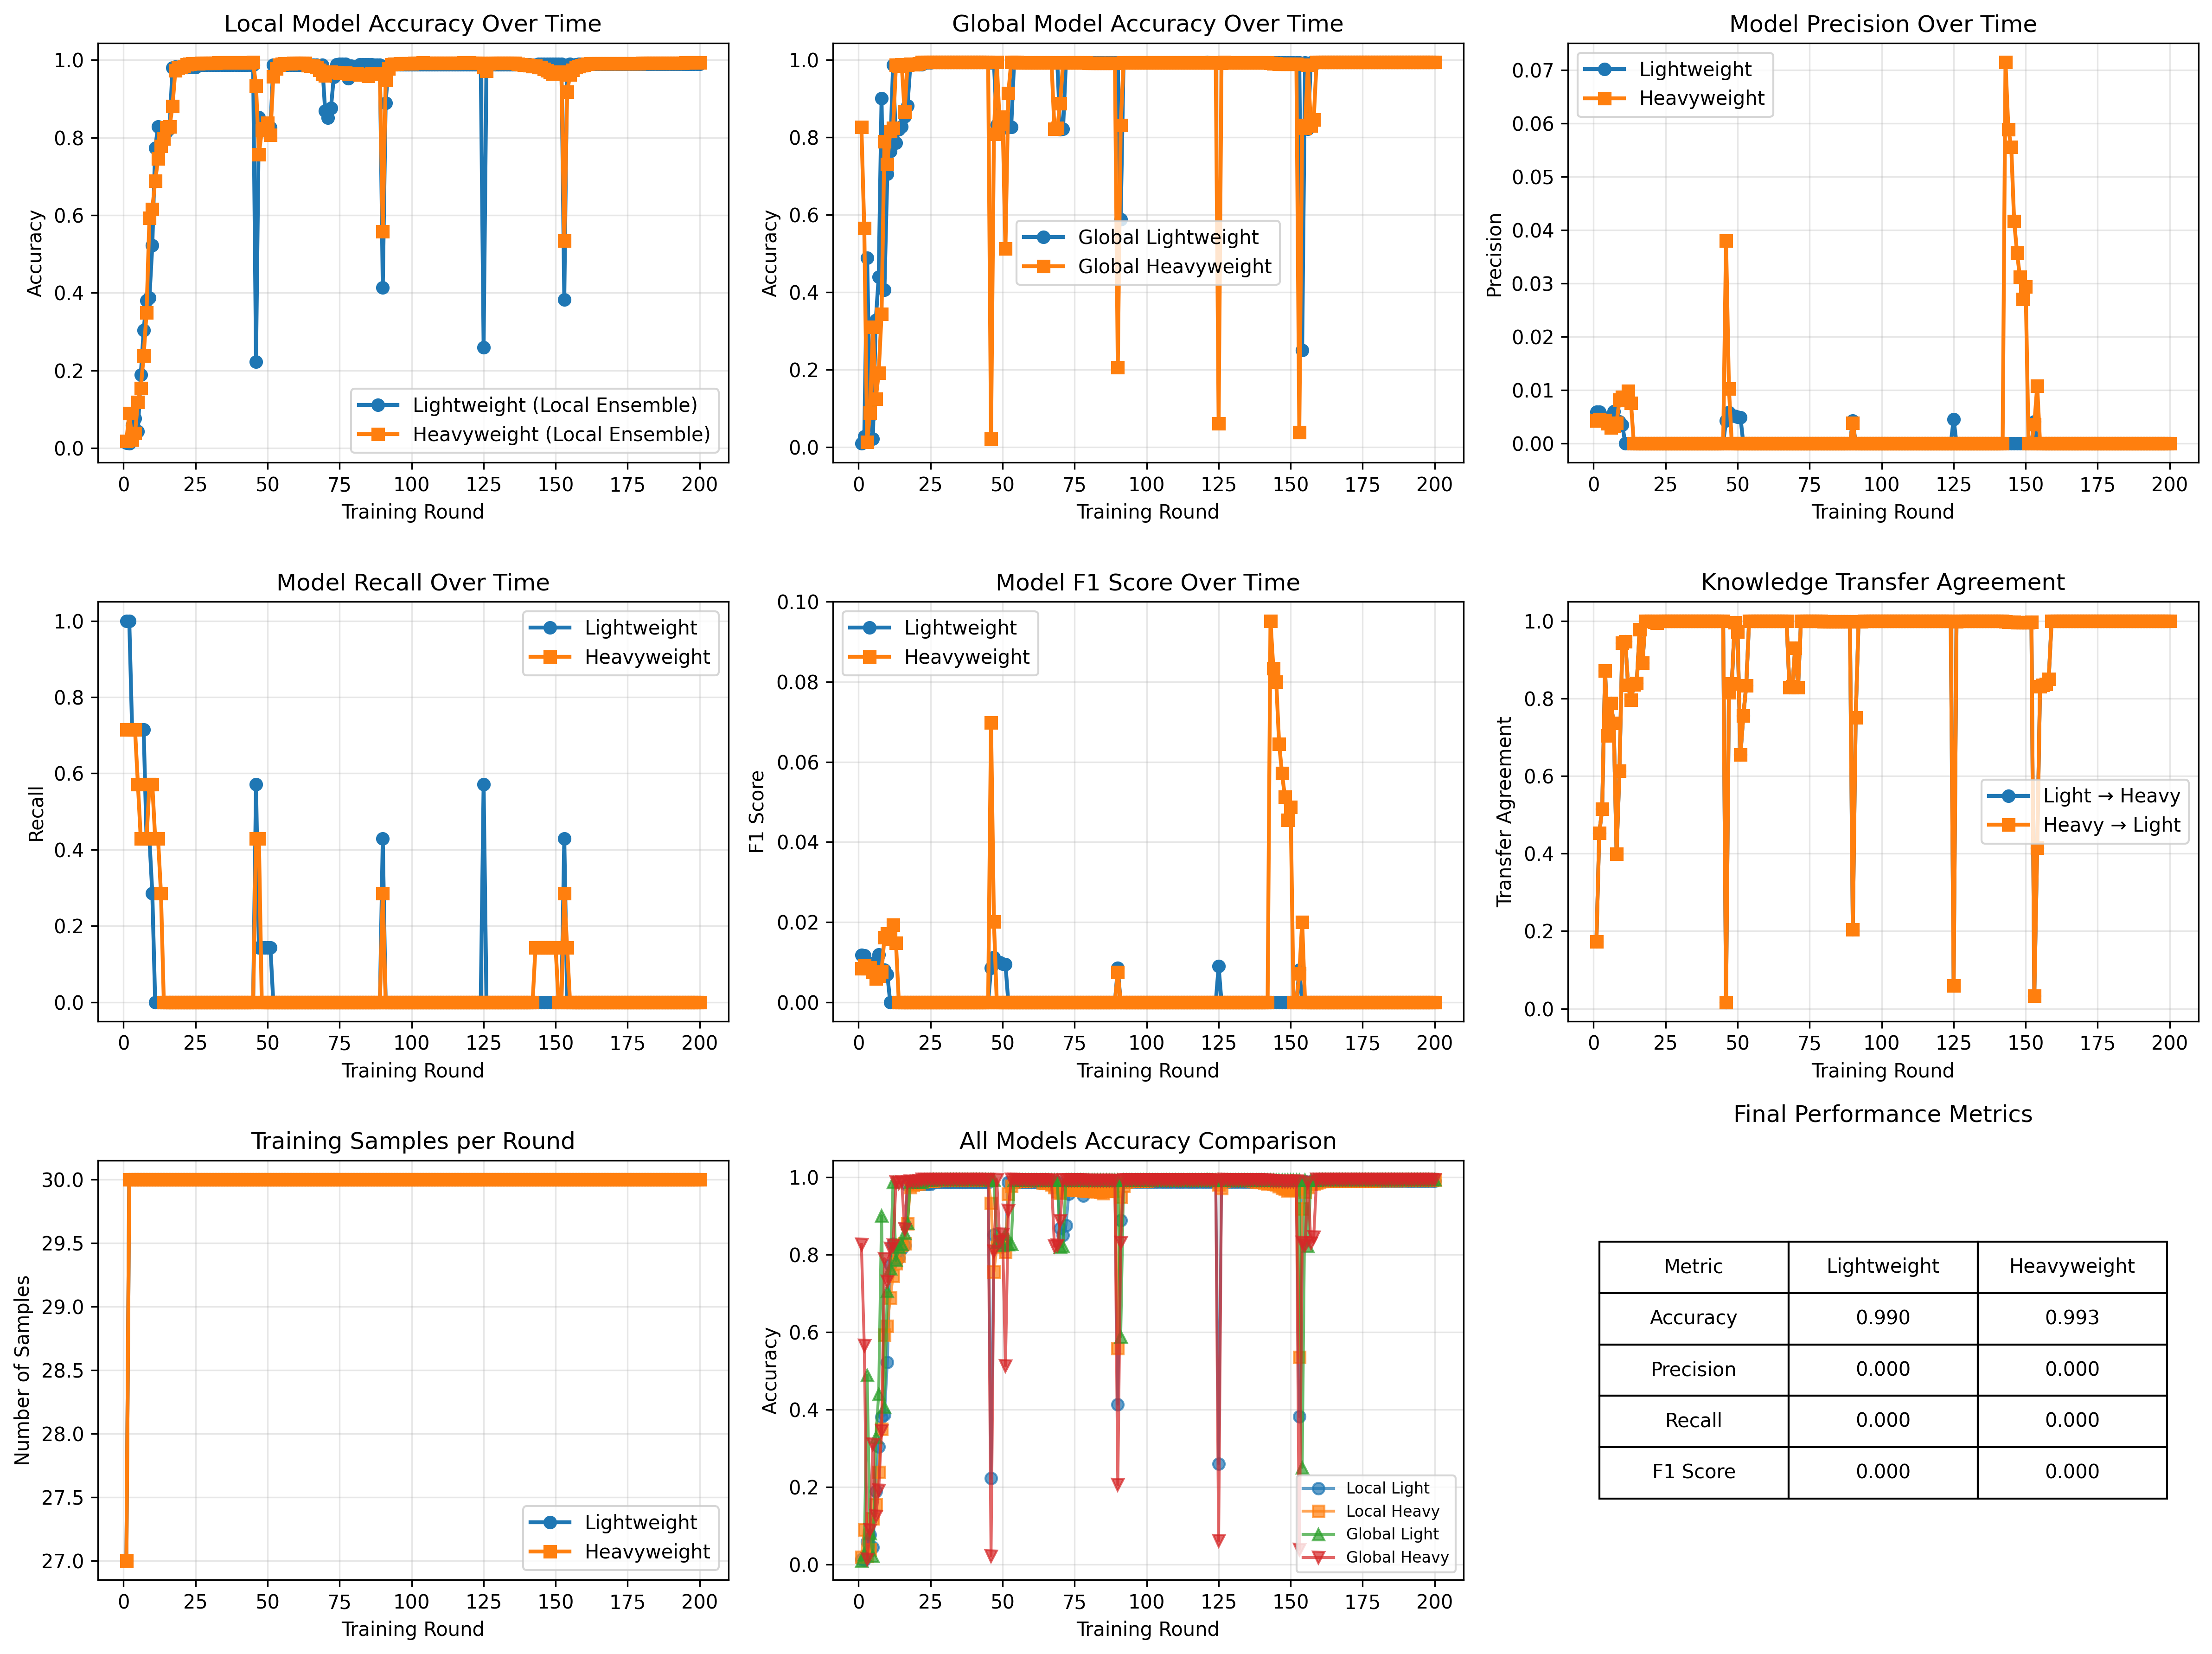

The data file committed next to this chart (first rows):
round, time_start, time_end, lightweight_accuracy, heavyweight_accuracy, global_lightweight_accuracy, global_heavyweight_accuracy, lightweight_precision, heavyweight_precision, lightweight_recall, heavyweight_recall, lightweight_f1, heavyweight_f1, transfer_accuracy_light_to_heavy, transfer_accuracy_heavy_to_light, num_lightweight_samples, num_heavyweight_samples
1, 0, 5, 0.01337, 0.01838, 0.00919, 0.8262, 0.005892, 0.004244, 1.0, 0.7143, 0.01172, 0.008439, 0.1729, 0.1729, 27, 27
2, 5, 10, 0.0117, 0.08939, 0.02757, 0.5647, 0.005882, 0.004575, 1.0, 0.7143, 0.0117, 0.009091, 0.4528, 0.4528, 30, 30
3, 10, 15, 0.05848, 0.02172, 0.4887, 0.01337, 0.004425, 0.004259, 0.7143, 0.7143, 0.008795, 0.008467, 0.5146, 0.5146, 30, 30
4, 15, 20, 0.07602, 0.03843, 0.0802, 0.08855, 0.004509, 0.004333, 0.7143, 0.7143, 0.008961, 0.008613, 0.8713, 0.8713, 30, 30
5, 20, 25, 0.04344, 0.1186, 0.02172, 0.3099, 0.004355, 0.003788, 0.7143, 0.5714, 0.008658, 0.007526, 0.7034, 0.7034, 30, 30
6, 25, 30, 0.1888, 0.1546, 0.3283, 0.1245, 0.005133, 0.002967, 0.7143, 0.4286, 0.01019, 0.005894, 0.7878, 0.7878, 30, 30
7, 30, 35, 0.3041, 0.2381, 0.4394, 0.1913, 0.005981, 0.003293, 0.7143, 0.4286, 0.01186, 0.006536, 0.7368, 0.7368, 30, 30
8, 35, 40, 0.3801, 0.3492, 0.9006, 0.3442, 0.004049, 0.003856, 0.4286, 0.4286, 0.008021, 0.007643, 0.3985, 0.3985, 30, 30
9, 40, 45, 0.3868, 0.5923, 0.406, 0.7895, 0.004093, 0.00818, 0.4286, 0.5714, 0.008108, 0.01613, 0.6132, 0.6132, 30, 30
10, 45, 50, 0.5221, 0.6157, 0.7059, 0.731, 0.003515, 0.008677, 0.2857, 0.5714, 0.006944, 0.01709, 0.9432, 0.9432, 30, 30
11, 50, 55, 0.7736, 0.6884, 0.7644, 0.8154, 0.0, 0.008065, 0.0, 0.4286, 0.0, 0.01583, 0.9474, 0.9474, 30, 30
12, 55, 60, 0.8279, 0.7452, 0.9875, 0.8237, 0.0, 0.009868, 0.0, 0.4286, 0.0, 0.01929, 0.8346, 0.8346, 30, 30
13, 60, 65, 0.7895, 0.7778, 0.7853, 0.9875, 0.0, 0.007605, 0.0, 0.2857, 0.0, 0.01481, 0.7962, 0.7962, 30, 30
14, 65, 70, 0.792, 0.797, 0.8204, 0.985, 0.0, 0.0, 0.0, 0.0, 0.0, 0.0, 0.8354, 0.8354, 30, 30
15, 70, 75, 0.8145, 0.8254, 0.8279, 0.9883, 0.0, 0.0, 0.0, 0.0, 0.0, 0.0, 0.8396, 0.8396, 30, 30
16, 75, 80, 0.8237, 0.8287, 0.8546, 0.8655, 0.0, 0.0, 0.0, 0.0, 0.0, 0.0, 0.9774, 0.9774, 30, 30
17, 80, 85, 0.9799, 0.8805, 0.8814, 0.9866, 0.0, 0.0, 0.0, 0.0, 0.0, 0.0, 0.8914, 0.8914, 30, 30
18, 85, 90, 0.9825, 0.9733, 0.9883, 0.9891, 0.0, 0.0, 0.0, 0.0, 0.0, 0.0, 0.9992, 0.9992, 30, 30
19, 90, 95, 0.9816, 0.9799, 0.9891, 0.9883, 0.0, 0.0, 0.0, 0.0, 0.0, 0.0, 0.9992, 0.9992, 30, 30
20, 95, 100, 0.9816, 0.9816, 0.9891, 0.9891, 0.0, 0.0, 0.0, 0.0, 0.0, 0.0, 1.0, 1.0, 30, 30
21, 100, 105, 0.9816, 0.9833, 0.9883, 0.9908, 0.0, 0.0, 0.0, 0.0, 0.0, 0.0, 0.9975, 0.9975, 30, 30
22, 105, 110, 0.9816, 0.9883, 0.9883, 0.9942, 0.0, 0.0, 0.0, 0.0, 0.0, 0.0, 0.9942, 0.9942, 30, 30
23, 110, 115, 0.9816, 0.99, 0.9933, 0.9942, 0.0, 0.0, 0.0, 0.0, 0.0, 0.0, 0.9992, 0.9992, 30, 30
24, 115, 120, 0.9816, 0.9908, 0.9933, 0.9942, 0.0, 0.0, 0.0, 0.0, 0.0, 0.0, 0.9992, 0.9992, 30, 30
25, 120, 125, 0.9816, 0.9908, 0.9933, 0.9942, 0.0, 0.0, 0.0, 0.0, 0.0, 0.0, 0.9992, 0.9992, 30, 30
26, 125, 130, 0.9866, 0.9908, 0.9942, 0.9942, 0.0, 0.0, 0.0, 0.0, 0.0, 0.0, 1.0, 1.0, 30, 30
27, 130, 135, 0.9866, 0.9916, 0.9942, 0.9942, 0.0, 0.0, 0.0, 0.0, 0.0, 0.0, 1.0, 1.0, 30, 30
28, 135, 140, 0.9866, 0.9925, 0.9942, 0.9942, 0.0, 0.0, 0.0, 0.0, 0.0, 0.0, 1.0, 1.0, 30, 30
29, 140, 145, 0.9866, 0.9925, 0.9942, 0.9942, 0.0, 0.0, 0.0, 0.0, 0.0, 0.0, 1.0, 1.0, 30, 30
30, 145, 150, 0.9866, 0.9925, 0.9942, 0.9942, 0.0, 0.0, 0.0, 0.0, 0.0, 0.0, 1.0, 1.0, 30, 30
31, 150, 155, 0.9866, 0.9925, 0.9942, 0.9942, 0.0, 0.0, 0.0, 0.0, 0.0, 0.0, 1.0, 1.0, 30, 30
32, 155, 160, 0.9866, 0.9925, 0.9942, 0.9942, 0.0, 0.0, 0.0, 0.0, 0.0, 0.0, 1.0, 1.0, 30, 30
33, 160, 165, 0.9866, 0.9933, 0.9942, 0.9942, 0.0, 0.0, 0.0, 0.0, 0.0, 0.0, 1.0, 1.0, 30, 30
34, 165, 170, 0.9866, 0.9933, 0.9942, 0.9942, 0.0, 0.0, 0.0, 0.0, 0.0, 0.0, 1.0, 1.0, 30, 30
35, 170, 175, 0.9866, 0.9933, 0.9942, 0.9942, 0.0, 0.0, 0.0, 0.0, 0.0, 0.0, 1.0, 1.0, 30, 30
36, 175, 180, 0.9866, 0.9933, 0.9942, 0.9942, 0.0, 0.0, 0.0, 0.0, 0.0, 0.0, 1.0, 1.0, 30, 30
37, 180, 185, 0.9866, 0.9933, 0.9942, 0.9942, 0.0, 0.0, 0.0, 0.0, 0.0, 0.0, 1.0, 1.0, 30, 30
38, 185, 190, 0.9866, 0.9933, 0.9942, 0.9942, 0.0, 0.0, 0.0, 0.0, 0.0, 0.0, 1.0, 1.0, 30, 30
39, 190, 195, 0.9866, 0.9933, 0.9942, 0.9942, 0.0, 0.0, 0.0, 0.0, 0.0, 0.0, 1.0, 1.0, 30, 30
40, 195, 200, 0.9866, 0.9933, 0.9942, 0.9942, 0.0, 0.0, 0.0, 0.0, 0.0, 0.0, 1.0, 1.0, 30, 30
41, 200, 205, 0.9866, 0.9933, 0.9942, 0.9942, 0.0, 0.0, 0.0, 0.0, 0.0, 0.0, 1.0, 1.0, 30, 30
42, 205, 210, 0.9866, 0.9933, 0.9942, 0.9942, 0.0, 0.0, 0.0, 0.0, 0.0, 0.0, 1.0, 1.0, 30, 30
43, 210, 215, 0.9866, 0.9933, 0.9942, 0.9942, 0.0, 0.0, 0.0, 0.0, 0.0, 0.0, 1.0, 1.0, 30, 30
44, 215, 220, 0.9866, 0.9933, 0.9942, 0.9942, 0.0, 0.0, 0.0, 0.0, 0.0, 0.0, 1.0, 1.0, 30, 30
45, 220, 225, 0.9875, 0.9942, 0.9942, 0.9942, 0.0, 0.0, 0.0, 0.0, 0.0, 0.0, 1.0, 1.0, 30, 30
46, 225, 230, 0.2222, 0.9332, 0.9933, 0.02172, 0.004292, 0.03797, 0.5714, 0.4286, 0.00852, 0.06977, 0.01671, 0.01671, 30, 30
47, 230, 235, 0.8521, 0.7561, 0.9933, 0.8087, 0.005814, 0.01031, 0.1429, 0.4286, 0.01117, 0.02013, 0.8154, 0.8154, 30, 30
48, 235, 240, 0.8363, 0.8187, 0.8321, 0.9942, 0.005236, 0.0, 0.1429, 0.0, 0.0101, 0.0, 0.8379, 0.8379, 30, 30
49, 240, 245, 0.8329, 0.8237, 0.8329, 0.8338, 0.005128, 0.0, 0.1429, 0.0, 0.009901, 0.0, 0.9958, 0.9958, 30, 30
50, 245, 250, 0.8279, 0.8379, 0.8246, 0.853, 0.004975, 0.0, 0.1429, 0.0, 0.009615, 0.0, 0.9716, 0.9716, 30, 30
51, 250, 255, 0.8254, 0.807, 0.853, 0.5129, 0.004902, 0.0, 0.1429, 0.0, 0.009479, 0.0, 0.655, 0.655, 30, 30
52, 255, 260, 0.9866, 0.9574, 0.8262, 0.914, 0.0, 0.0, 0.0, 0.0, 0.0, 0.0, 0.7552, 0.7552, 30, 30
53, 260, 265, 0.9866, 0.9774, 0.8271, 0.9942, 0.0, 0.0, 0.0, 0.0, 0.0, 0.0, 0.8329, 0.8329, 30, 30
54, 265, 270, 0.9866, 0.9866, 0.9933, 0.9942, 0.0, 0.0, 0.0, 0.0, 0.0, 0.0, 0.9992, 0.9992, 30, 30
55, 270, 275, 0.9866, 0.99, 0.9933, 0.9942, 0.0, 0.0, 0.0, 0.0, 0.0, 0.0, 0.9992, 0.9992, 30, 30
56, 275, 280, 0.9866, 0.9908, 0.9933, 0.9933, 0.0, 0.0, 0.0, 0.0, 0.0, 0.0, 1.0, 1.0, 30, 30
57, 280, 285, 0.9866, 0.9908, 0.9933, 0.9933, 0.0, 0.0, 0.0, 0.0, 0.0, 0.0, 1.0, 1.0, 30, 30
58, 285, 290, 0.9866, 0.9908, 0.9933, 0.9933, 0.0, 0.0, 0.0, 0.0, 0.0, 0.0, 1.0, 1.0, 30, 30
59, 290, 295, 0.9866, 0.9916, 0.9933, 0.9925, 0.0, 0.0, 0.0, 0.0, 0.0, 0.0, 0.9992, 0.9992, 30, 30
60, 295, 300, 0.9866, 0.9916, 0.9933, 0.9925, 0.0, 0.0, 0.0, 0.0, 0.0, 0.0, 0.9992, 0.9992, 30, 30
... 140 more rows
